5-way image classification set "data" from GitHub (guidouche/DataMiningProject); label vocabulary: etoile, lune, nuage, para, soleil.

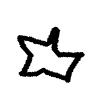
Label: etoile

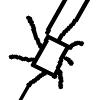
Label: soleil

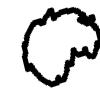
Label: nuage

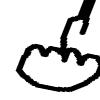
Label: para

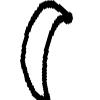
Label: lune

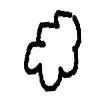
Label: nuage
